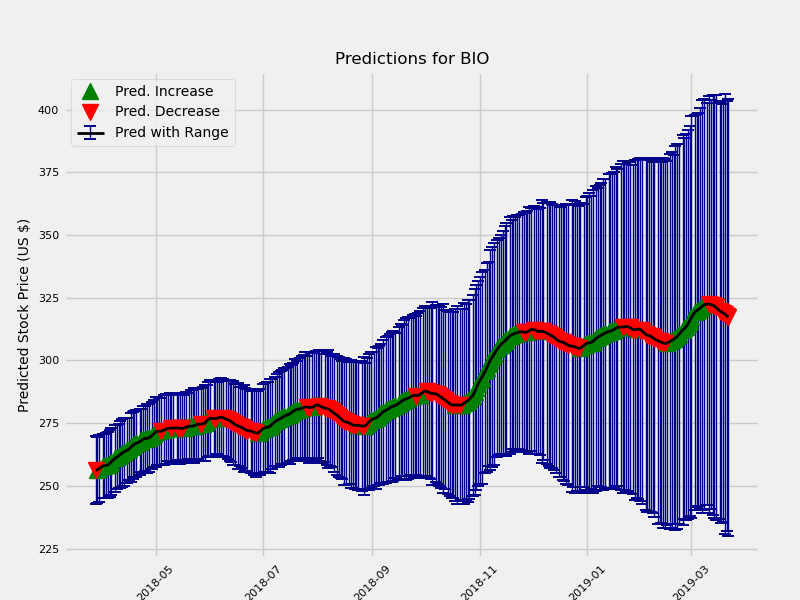

The file beside this chart, header and first rows:
	Date	estimate	change	upper	lower
1	2018-03-28	256.3	-0.3007	263.1	249.6
2	2018-03-29	256.4	0.1212	263.1	250
3	2018-03-30	256.9	0.4942	263.5	250.3
5	2018-04-01	257.9	1.009	264.2	251.4
6	2018-04-02	258.1	0.1599	264.1	251.3
7	2018-04-03	258.1	0.08317	264.7	251.8
8	2018-04-04	258.4	0.2622	264.6	251.6
9	2018-04-05	259	0.5542	265.6	252.4
10	2018-04-06	259.7	0.7378	266.8	253.3
12	2018-04-08	261	1.271	267.7	254.3
13	2018-04-09	261.4	0.4552	267.7	255
14	2018-04-10	261.9	0.4777	268.2	255.6
15	2018-04-11	262.5	0.5583	269.3	256.1
16	2018-04-12	263	0.5695	270	256.5
17	2018-04-13	263.5	0.4719	270.1	256.5
19	2018-04-15	264.2	0.7232	270.8	257.8
20	2018-04-16	264.7	0.5029	271	258.6
21	2018-04-17	265.4	0.6594	272.1	258.3
22	2018-04-18	266.1	0.6819	272.7	259.5
23	2018-04-19	266.6	0.5396	273.6	260.4
24	2018-04-20	267	0.3561	273.6	260.3
26	2018-04-22	267.6	0.6703	274.4	261.2
27	2018-04-23	268.1	0.4938	274.5	261.8
28	2018-04-24	268.6	0.4694	275.2	261.8
29	2018-04-25	268.9	0.2784	275.4	262.4
30	2018-04-26	269	0.07767	275.8	262.1
31	2018-04-27	269	0.07276	275.8	262.2
33	2018-04-29	270	0.9687	276.8	263.5
34	2018-04-30	270.8	0.8025	277.7	264.4
35	2018-05-01	271.4	0.6479	278.3	264.5
36	2018-05-02	271.7	0.3001	278.4	264.8
37	2018-05-03	271.8	0.02021	278.9	265.5
38	2018-05-04	271.8	-0.007005	278.4	265
40	2018-05-06	272.3	0.5546	279.3	265.5
41	2018-05-07	272.7	0.3946	279.4	265.6
42	2018-05-08	272.9	0.2371	279.3	266.1
43	2018-05-09	273	0.05165	280.3	266.3
44	2018-05-10	273	-0.01837	279.9	266.3
45	2018-05-11	273	0.03041	279.7	266
47	2018-05-13	273.1	0.113	279.6	266.6
48	2018-05-14	273	-0.08168	279.7	265.5
49	2018-05-15	272.9	-0.1328	280	265.7
50	2018-05-16	272.9	-0.03216	279.9	266.2
51	2018-05-17	273	0.1641	279.4	266.1
52	2018-05-18	273.3	0.2994	280.3	266.4
54	2018-05-20	273.7	0.387	280.4	267.3
55	2018-05-21	273.7	0.01786	281	266.4
56	2018-05-22	273.8	0.0741	281.5	266.9
57	2018-05-23	274	0.2345	281.7	266.8
58	2018-05-24	274.4	0.3289	281.9	267.3
59	2018-05-25	274.6	0.2428	281.7	267.9
61	2018-05-27	274.6	-0.008302	282.2	267.6
62	2018-05-28	274.7	0.09118	281.7	267
63	2018-05-29	275.1	0.4231	282.9	267.8
64	2018-05-30	275.8	0.6999	283.1	268.6
65	2018-05-31	276.5	0.7004	284	269.2
66	2018-06-01	276.9	0.4153	284.1	269
68	2018-06-03	276.9	-0.067	284.4	269.1
69	2018-06-04	276.8	-0.04652	284.8	269.8
70	2018-06-05	277	0.1475	284.4	269.9
... 249 more rows
